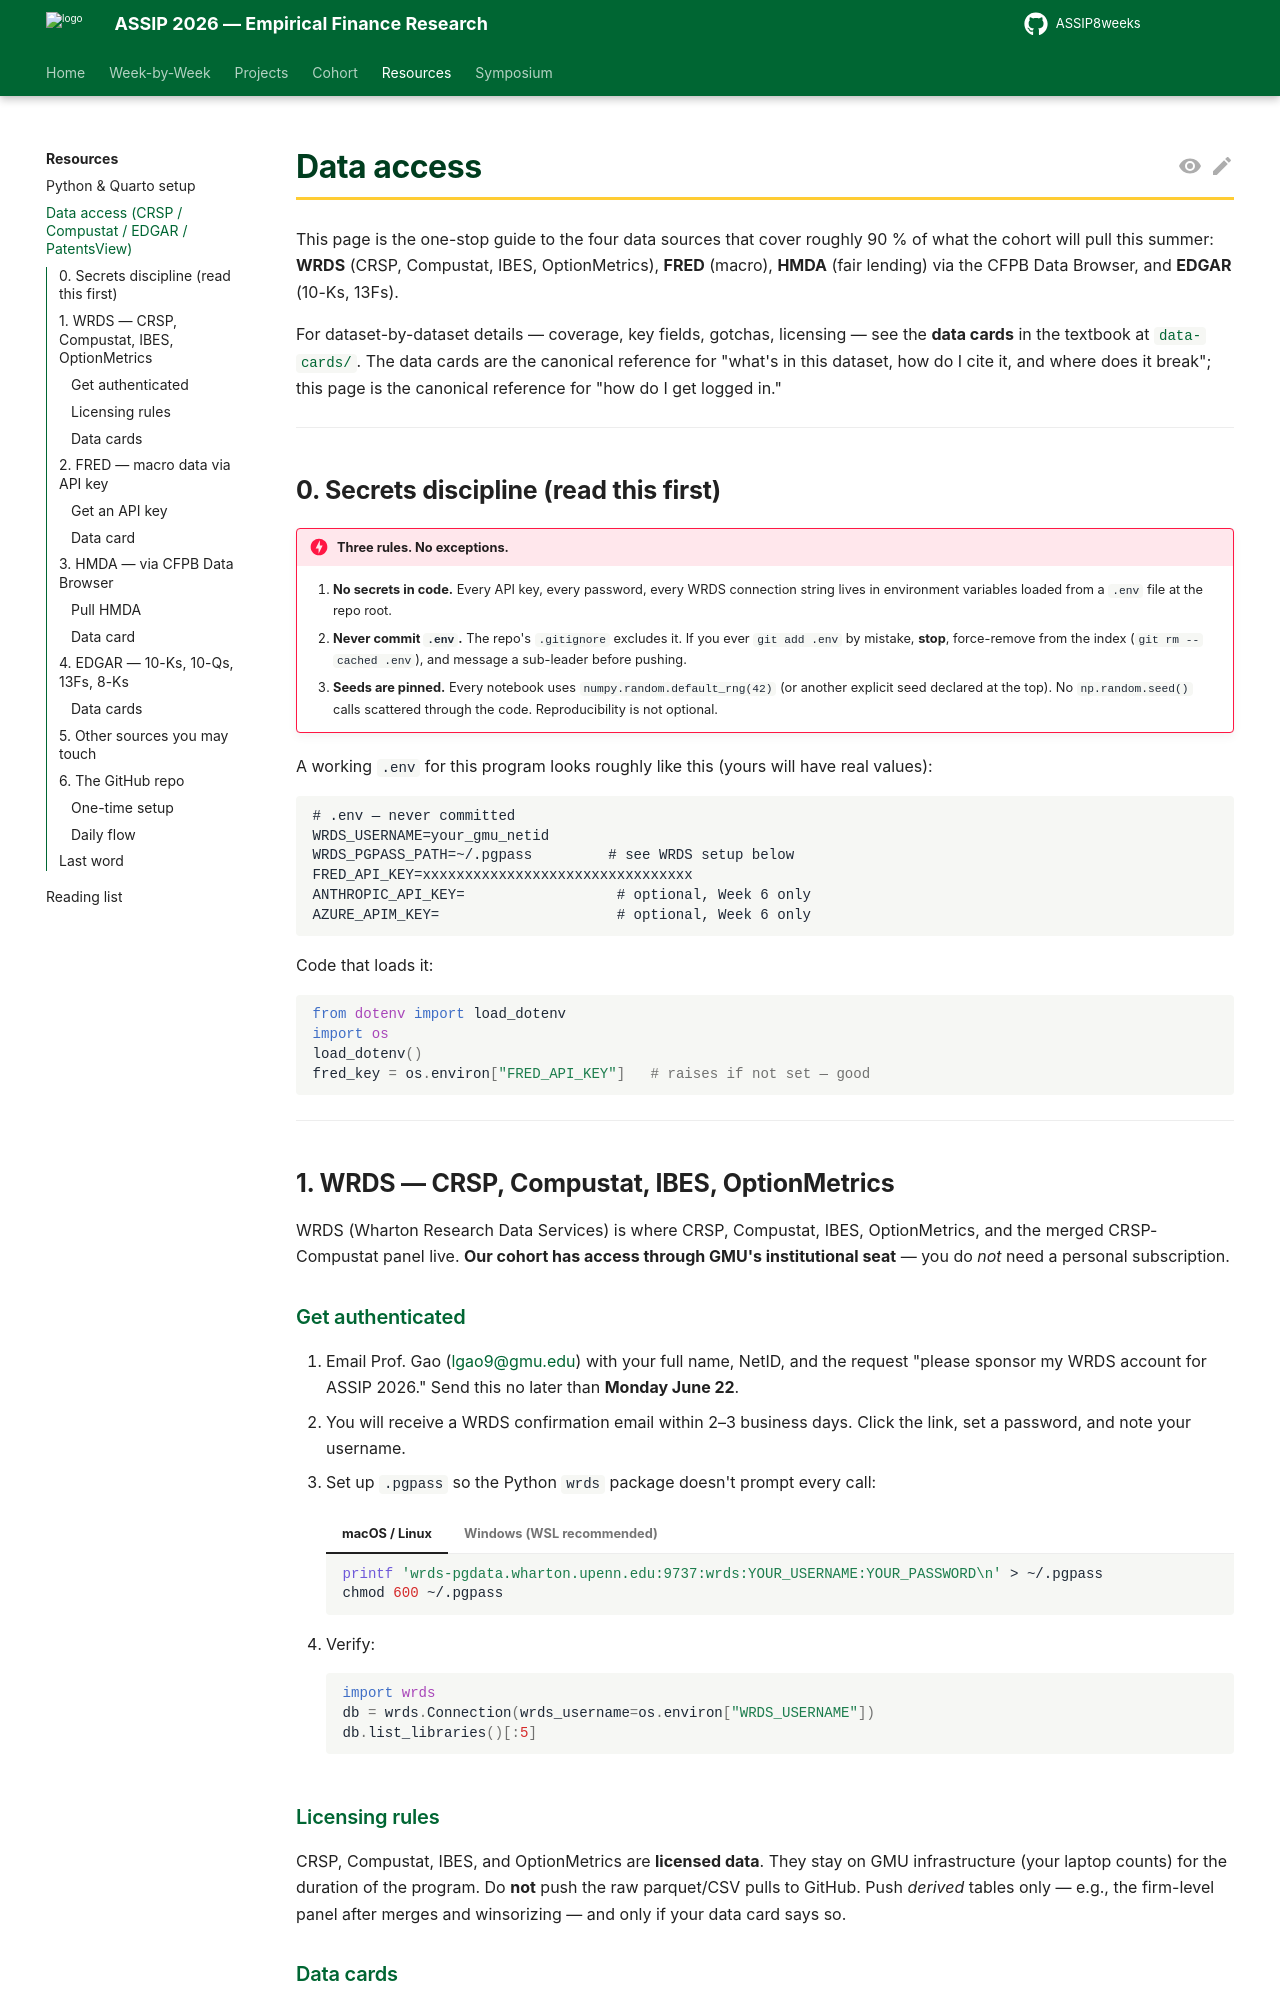

repository: edwardlg/assip-2026-empirical-finance · page: resources/data-access/index.html · generator: mkdocs

---
title: "Data access"
description: >-
  How to get authenticated and pulling data from WRDS, FRED, HMDA, and
  EDGAR — and the secrets-discipline rules that apply everywhere.
---

# Data access

This page is the one-stop guide to the four data sources that cover roughly 90 % of what the cohort will pull this summer: **WRDS** (CRSP, Compustat, IBES, OptionMetrics), **FRED** (macro), **HMDA** (fair lending) via the CFPB Data Browser, and **EDGAR** (10-Ks, 13Fs).

For dataset-by-dataset details — coverage, key fields, gotchas, licensing — see the **data cards** in the textbook at [`data-cards/`](https://edwardlg.github.io/assip-2026-empirical-finance/textbook/data-cards/README.html). The data cards are the canonical reference for "what's in this dataset, how do I cite it, and where does it break"; this page is the canonical reference for "how do I get logged in."

---

## 0. Secrets discipline (read this first)

!!! danger "Three rules. No exceptions."

    1. **No secrets in code.** Every API key, every password, every WRDS connection string lives in environment variables loaded from a `.env` file at the repo root.
    2. **Never commit `.env`.** The repo's `.gitignore` excludes it. If you ever `git add .env` by mistake, **stop**, force-remove from the index (`git rm --cached .env`), and message a sub-leader before pushing.
    3. **Seeds are pinned.** Every notebook uses `numpy.random.default_rng(42)` (or another explicit seed declared at the top). No `np.random.seed()` calls scattered through the code. Reproducibility is not optional.

A working `.env` for this program looks roughly like this (yours will have real values):

```dotenv
# .env — never committed
WRDS_USERNAME=your_gmu_netid
WRDS_PGPASS_PATH=~/.pgpass         # see WRDS setup below
FRED_API_KEY=xxxxxxxxxxxxxxxxxxxxxxxxxxxxxxxx
ANTHROPIC_API_KEY=                  # optional, Week 6 only
AZURE_APIM_KEY=                     # optional, Week 6 only
```

Code that loads it:

```python
from dotenv import load_dotenv
import os
load_dotenv()
fred_key = os.environ["FRED_API_KEY"]   # raises if not set — good
```

---

## 1. WRDS — CRSP, Compustat, IBES, OptionMetrics

WRDS (Wharton Research Data Services) is where CRSP, Compustat, IBES, OptionMetrics, and the merged CRSP-Compustat panel live. **Our cohort has access through GMU's institutional seat** — you do *not* need a personal subscription.

### Get authenticated

1. Email Prof. Gao (<lgao9@gmu.edu>) with your full name, NetID, and the request "please sponsor my WRDS account for ASSIP 2026." Send this no later than **Monday June 22**.
2. You will receive a WRDS confirmation email within 2–3 business days. Click the link, set a password, and note your username.
3. Set up `.pgpass` so the Python `wrds` package doesn't prompt every call:

    === "macOS / Linux"

        ```bash
        printf 'wrds-pgdata.wharton.upenn.edu:9737:wrds:YOUR_USERNAME:YOUR_PASSWORD\n' > ~/.pgpass
        chmod 600 ~/.pgpass
        ```

    === "Windows (WSL recommended)"

        Same as Linux above, run from your WSL shell. If you must use native Windows, put `pgpass.conf` at `%APPDATA%\postgresql\pgpass.conf` with the same single-line format.

4. Verify:

    ```python
    import wrds
    db = wrds.Connection(wrds_username=os.environ["WRDS_USERNAME"])
    db.list_libraries()[:5]
    ```
